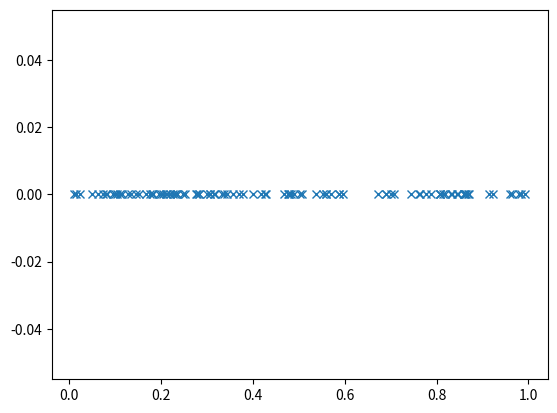

This chart was generated by the following Python code:
# -*- coding: utf-8 -*-
"""
Created on Tue Oct 17 14:07:20 2017

@author: User
"""

import numpy as np
import matplotlib.pyplot as plt

#100 gleichverteilt random punkte
x = np.random.rand(100)
plt.plot(x, np.zeros(100), 'x')